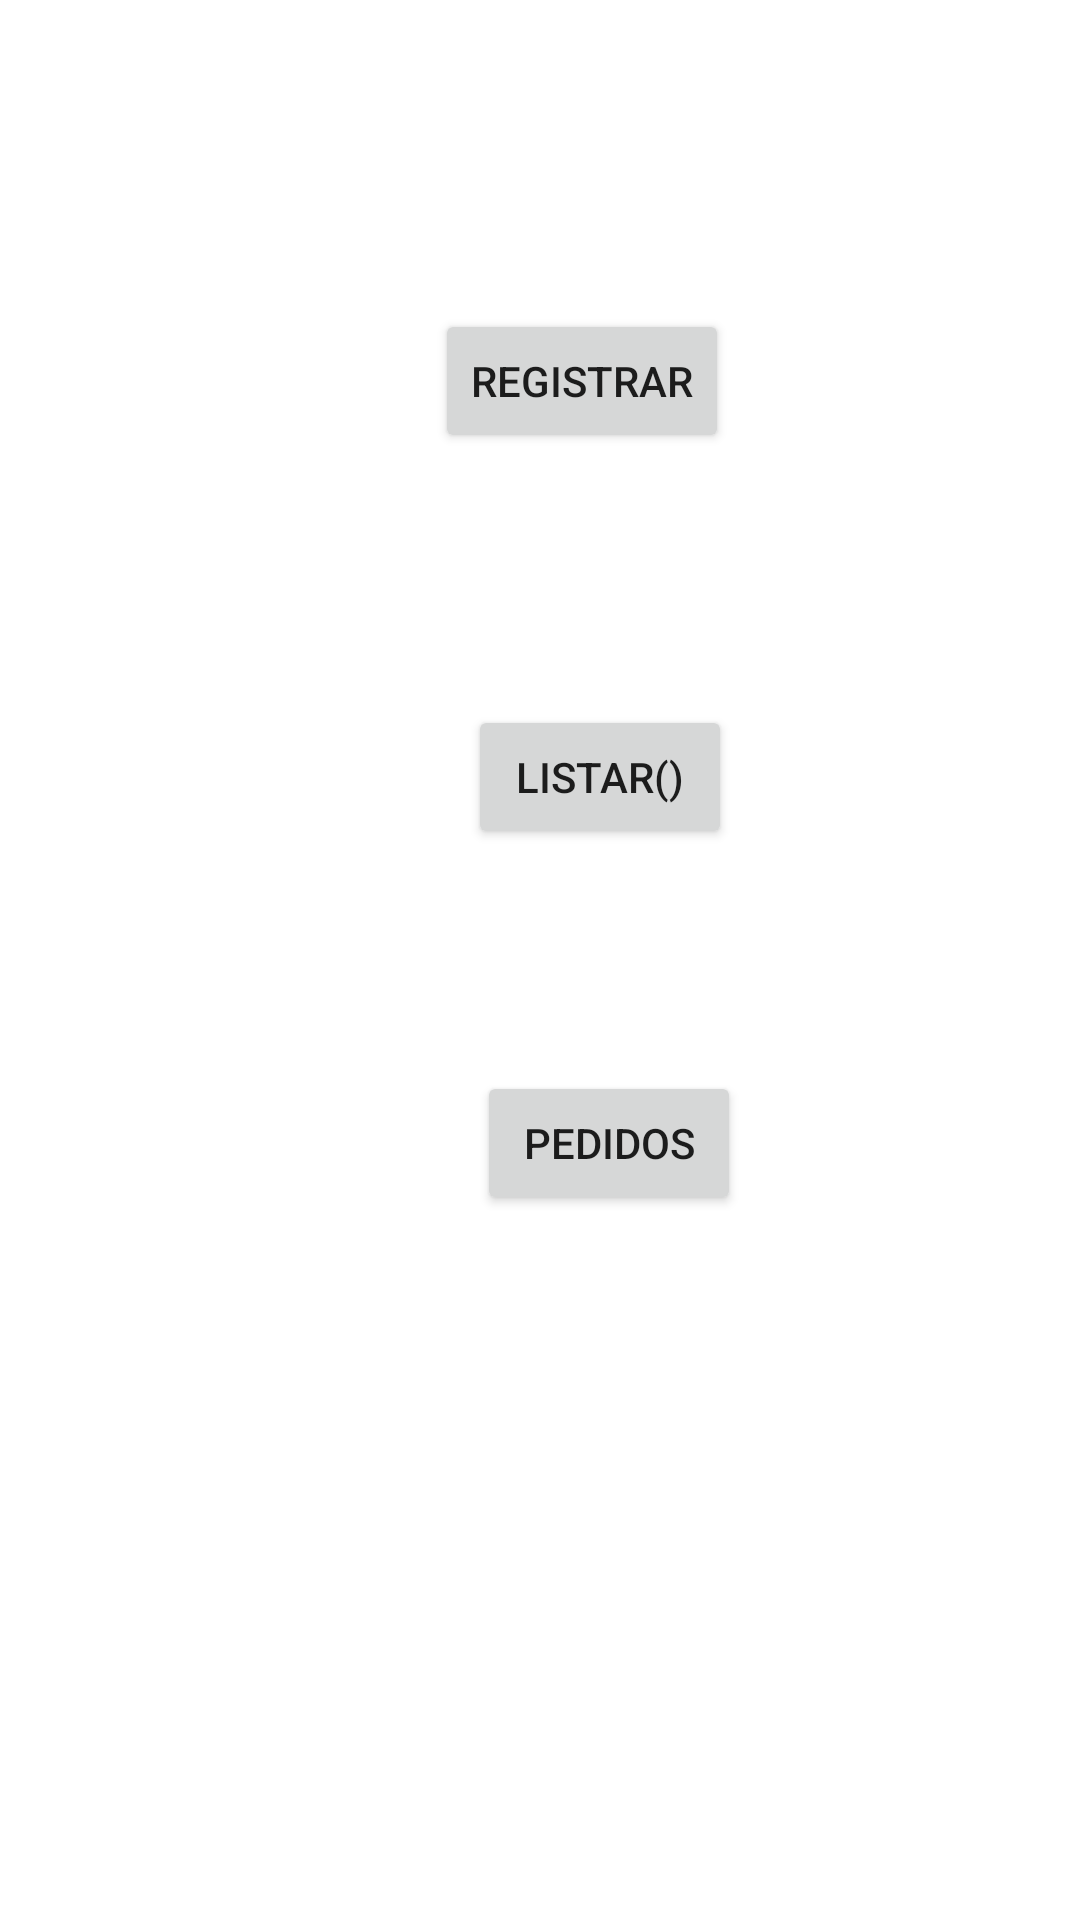

Layout XML and referenced resources for this Android screen:
<!-- AndroidManifest.xml: application theme Theme.EjercicioRoom -->
<!-- res/layout/activity_main.xml -->
<?xml version="1.0" encoding="utf-8"?>
<androidx.constraintlayout.widget.ConstraintLayout xmlns:android="http://schemas.android.com/apk/res/android"
    xmlns:app="http://schemas.android.com/apk/res-auto"
    xmlns:tools="http://schemas.android.com/tools"
    android:layout_width="match_parent"
    android:layout_height="match_parent"
    tools:context=".MainActivity">

    <Button
        android:id="@+id/buttonRegistrar"
        android:layout_width="wrap_content"
        android:layout_height="wrap_content"
        android:layout_marginStart="145dp"
        android:layout_marginTop="103dp"
        android:onClick="onRegistrar"
        android:text="Registrar"
        app:layout_constraintStart_toStartOf="parent"
        app:layout_constraintTop_toTopOf="parent" />

    <Button
        android:id="@+id/buttonListar"
        android:layout_width="wrap_content"
        android:layout_height="wrap_content"
        android:layout_marginStart="156dp"
        android:layout_marginTop="84dp"
        android:onClick="onListar"
        android:text="Listar()"
        app:layout_constraintStart_toStartOf="parent"
        app:layout_constraintTop_toBottomOf="@+id/buttonRegistrar" />

    <Button
        android:id="@+id/buttonPedidos"
        android:layout_width="wrap_content"
        android:layout_height="wrap_content"
        android:layout_marginStart="159dp"
        android:layout_marginTop="74dp"
        android:text="Pedidos"
        android:onClick="onPedidos"
        app:layout_constraintStart_toStartOf="parent"
        app:layout_constraintTop_toBottomOf="@+id/buttonListar" />
</androidx.constraintlayout.widget.ConstraintLayout>
<!-- resources referenced by this layout -->
<resources>
  <style name="Theme.EjercicioRoom" parent="Theme.MaterialComponents.DayNight.DarkActionBar">
          
          <item name="colorPrimary">@color/purple_500</item>
          <item name="colorPrimaryVariant">@color/purple_700</item>
          <item name="colorOnPrimary">@color/white</item>
          
          <item name="colorSecondary">@color/teal_200</item>
          <item name="colorSecondaryVariant">@color/teal_700</item>
          <item name="colorOnSecondary">@color/black</item>
          
          <item name="android:statusBarColor" tools:targetApi="l">?attr/colorPrimaryVariant</item>
          
      </style>
  <!-- not gathered from this repository: default colours our renderer supplied (Android Studio template values) -->
  <color name="purple_500">#FF6200EE</color>
  <color name="purple_700">#FF3700B3</color>
  <color name="teal_200">#FF03DAC5</color>
  <color name="teal_700">#FF018786</color>
  <color name="black">#FF000000</color>
  <color name="white">#FFFFFFFF</color>
</resources>
